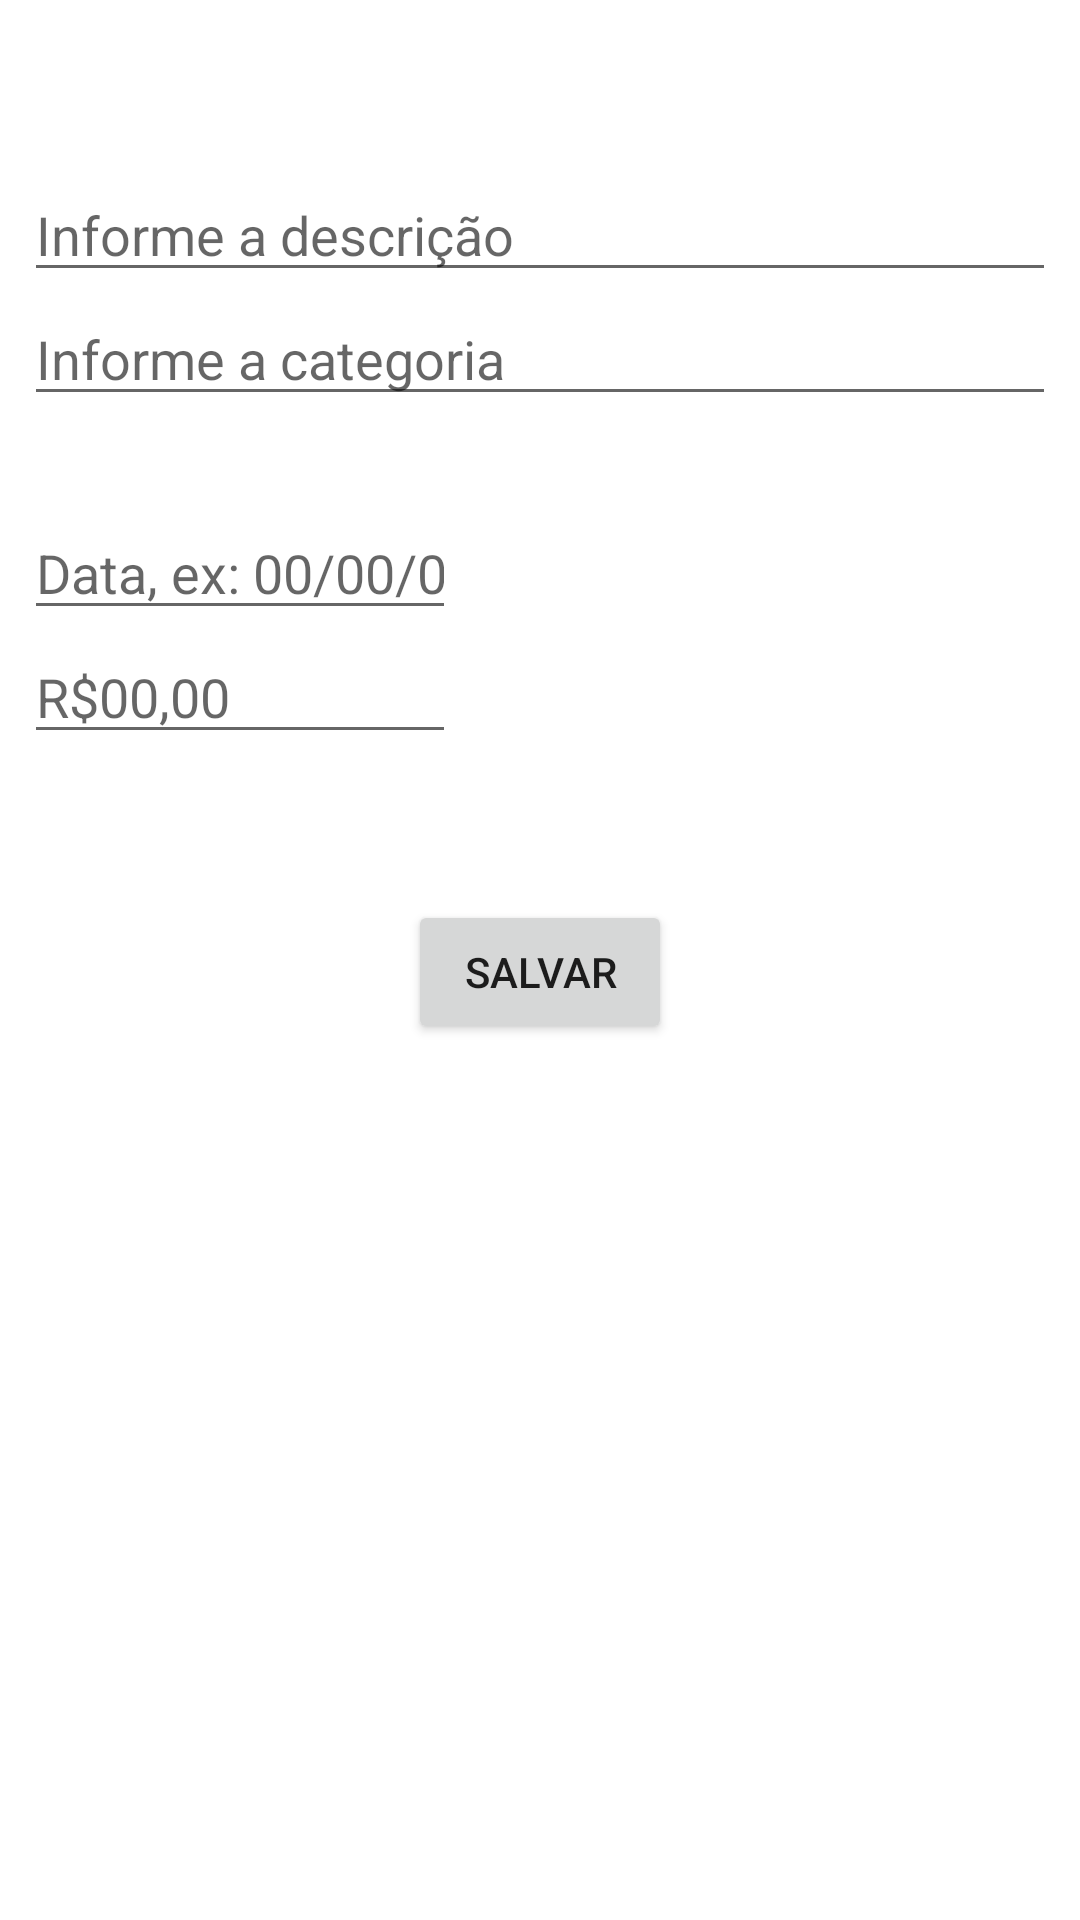

This screen was rendered from an Android layout file. Write that file and the resources it references.
<!-- AndroidManifest.xml: application theme Theme.ControleDeGastosPessoais -->
<!-- res/layout/activity_form_gastos.xml -->
<?xml version="1.0" encoding="utf-8"?>
<androidx.constraintlayout.widget.ConstraintLayout xmlns:android="http://schemas.android.com/apk/res/android"
    xmlns:app="http://schemas.android.com/apk/res-auto"
    xmlns:tools="http://schemas.android.com/tools"
    android:layout_width="match_parent"
    android:layout_height="match_parent"
    tools:context=".ui.activity.FormGastosActivity">

    <EditText
        android:id="@+id/editTxtDescricao"
        android:layout_width="0dp"
        android:layout_height="wrap_content"
        android:layout_marginStart="8dp"
        android:layout_marginTop="56dp"
        android:layout_marginEnd="8dp"
        android:ems="10"
        android:hint="Informe a descrição"
        android:inputType="textPersonName"
        android:textAlignment="viewStart"
        app:layout_constraintEnd_toEndOf="parent"
        app:layout_constraintHorizontal_bias="0.497"
        app:layout_constraintStart_toStartOf="parent"
        app:layout_constraintTop_toTopOf="parent" />

    <EditText
        android:id="@+id/editTxtCategoria"
        android:layout_width="0dp"
        android:layout_height="wrap_content"
        android:ems="10"
        android:hint="Informe a categoria"
        android:inputType="textPersonName"
        app:layout_constraintEnd_toEndOf="@+id/editTxtDescricao"
        app:layout_constraintStart_toStartOf="@+id/editTxtDescricao"
        app:layout_constraintTop_toBottomOf="@+id/editTxtDescricao" />

    <EditText
        android:id="@+id/editTxtData"
        android:layout_width="0dp"
        android:layout_height="wrap_content"
        android:layout_marginTop="30dp"
        android:layout_marginEnd="200dp"
        android:ems="10"
        android:hint="Data, ex: 00/00/00"
        android:inputType="textPersonName"
        app:layout_constraintEnd_toEndOf="@+id/editTxtCategoria"
        app:layout_constraintHorizontal_bias="1.0"
        app:layout_constraintStart_toStartOf="@+id/editTxtCategoria"
        app:layout_constraintTop_toBottomOf="@+id/editTxtCategoria" />

    <EditText
        android:id="@+id/editTxtValor"
        android:layout_width="0dp"
        android:layout_height="wrap_content"
        android:ems="10"
        android:hint="R$00,00"
        android:inputType="textPersonName"
        app:layout_constraintEnd_toEndOf="@+id/editTxtData"
        app:layout_constraintHorizontal_bias="0.0"
        app:layout_constraintStart_toStartOf="@+id/editTxtData"
        app:layout_constraintTop_toBottomOf="@+id/editTxtData" />

    <Button
        android:id="@+id/btnSalvar"
        android:layout_width="wrap_content"
        android:layout_height="wrap_content"
        android:layout_marginBottom="292dp"
        android:text="Salvar"
        app:layout_constraintBottom_toBottomOf="parent"
        app:layout_constraintEnd_toEndOf="parent"
        app:layout_constraintStart_toStartOf="parent" />
</androidx.constraintlayout.widget.ConstraintLayout>
<!-- resources referenced by this layout -->
<resources>
  <style name="Theme.ControleDeGastosPessoais" parent="Theme.MaterialComponents.DayNight.DarkActionBar">
          
          <item name="colorPrimary">@color/purple_500</item>
          <item name="colorPrimaryVariant">@color/purple_700</item>
          <item name="colorOnPrimary">@color/white</item>
          
          <item name="colorSecondary">@color/teal_200</item>
          <item name="colorSecondaryVariant">@color/teal_700</item>
          <item name="colorOnSecondary">@color/black</item>
          
          <item name="android:statusBarColor" tools:targetApi="l">?attr/colorPrimaryVariant</item>
          
      </style>
  <!-- not gathered from this repository: default colours our renderer supplied (Android Studio template values) -->
  <color name="purple_500">#FF6200EE</color>
  <color name="purple_700">#FF3700B3</color>
  <color name="teal_200">#FF03DAC5</color>
  <color name="teal_700">#FF018786</color>
  <color name="black">#FF000000</color>
  <color name="white">#FFFFFFFF</color>
</resources>
